4-way image classification set "test-categorical" from GitHub (igonzalezespi/TFG); label vocabulary: altogrado, ascus, bajogrado, benign.

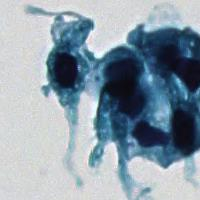
Label: altogrado

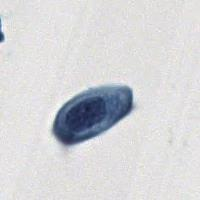
Label: ascus

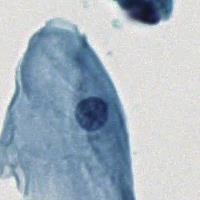
Label: benign

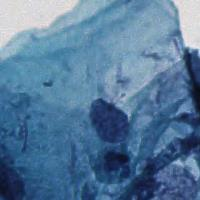
Label: ascus

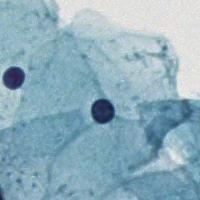
Label: benign

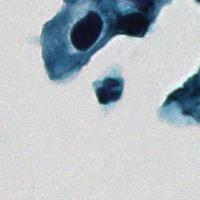
Label: bajogrado
